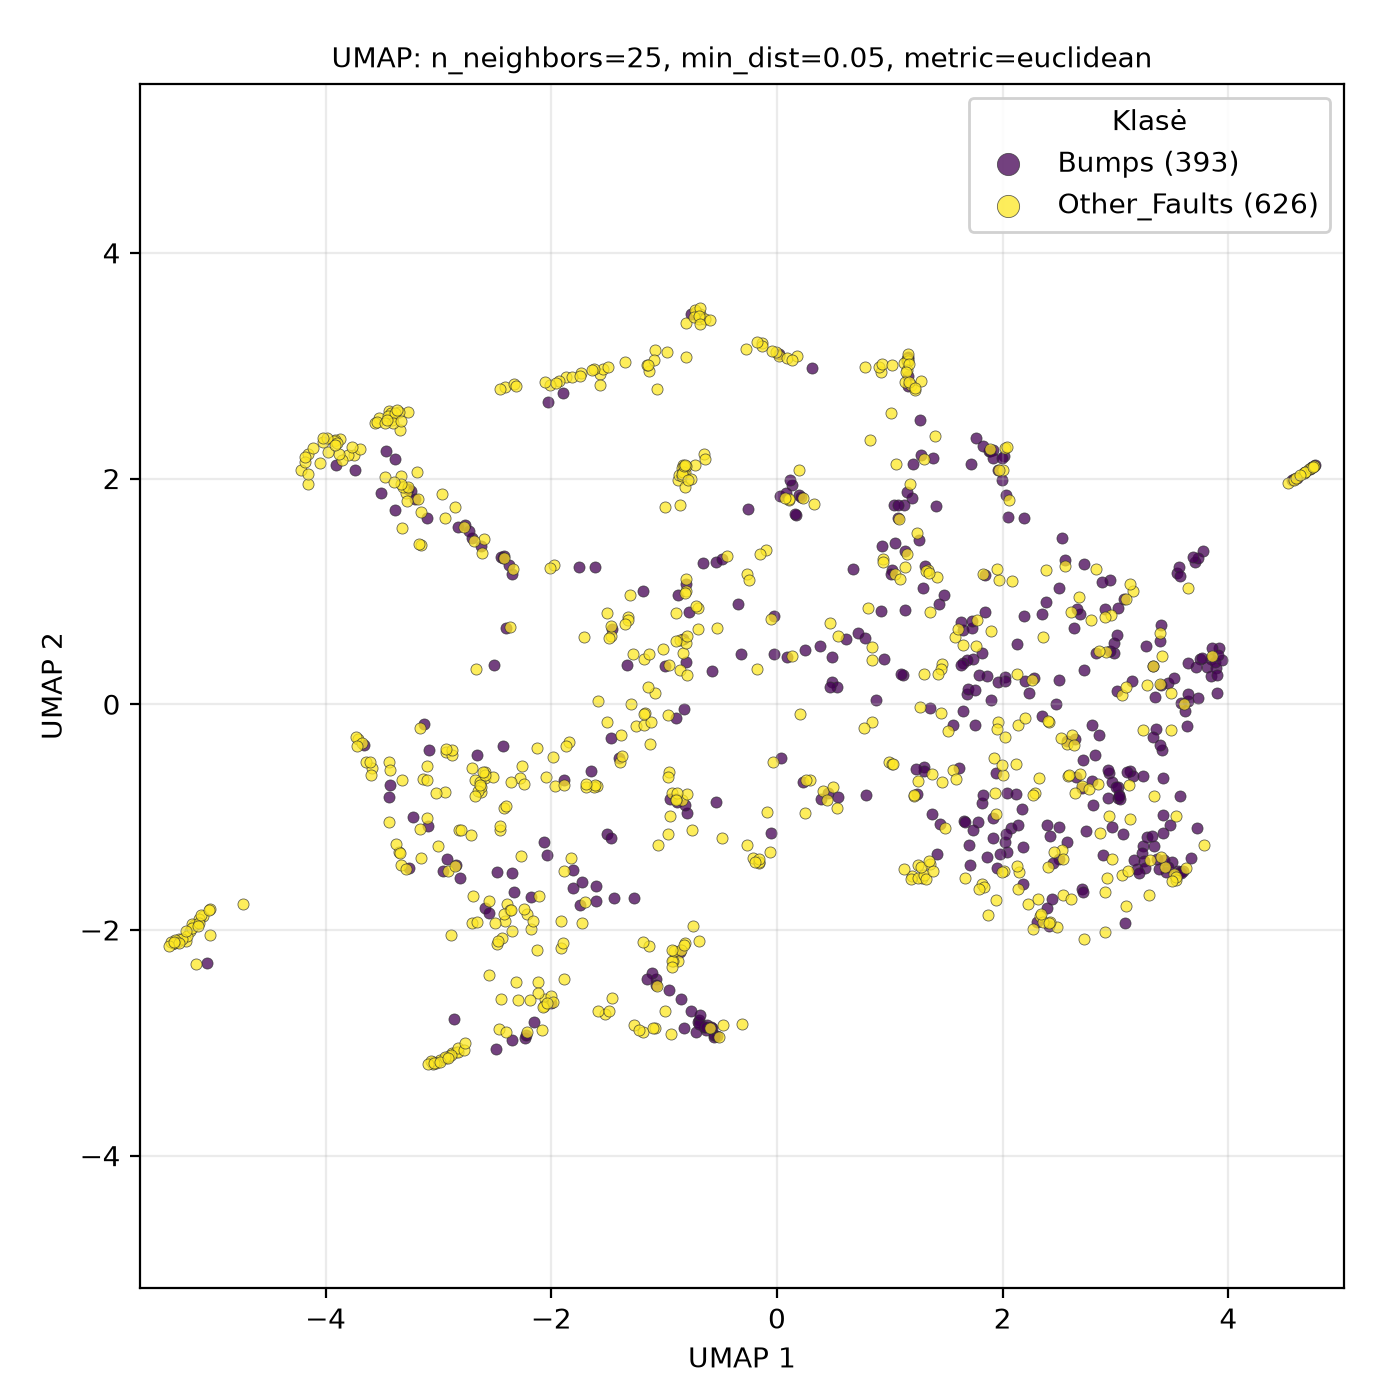

Data behind this chart, as committed beside it:
UMAP1, UMAP2, class
2.72, -2.081, Other_Faults
-2.177, -1.99, Other_Faults
2.53, -1.295, Other_Faults
1.112, 0.2548, Bumps
2.783, 0.7437, Other_Faults
2.007, -0.6277, Other_Faults
-3.907, 2.118, Bumps
-0.5611, -2.947, Bumps
-0.8102, 3.381, Other_Faults
3.342, -0.8101, Other_Faults
3.3, -1.688, Other_Faults
-0.5742, 0.2965, Bumps
3.641, 0.02896, Bumps
-3.351, -1.312, Other_Faults
-1.392, -0.511, Other_Faults
-0.9528, -0.6013, Other_Faults
2.175, -0.9284, Bumps
2.907, -1.666, Other_Faults
3.305, -1.381, Other_Faults
-1.135, 2.955, Other_Faults
-2.493, -3.053, Bumps
-2.216, -2.906, Other_Faults
-0.8285, 2.12, Other_Faults
-2.059, -2.611, Other_Faults
4.669, 2.05, Other_Faults
-0.5971, -2.868, Other_Faults
-2.955, -1.477, Bumps
2.394, -1.802, Bumps
1.576, 0.5931, Other_Faults
3.633, -0.1966, Bumps
-3.375, -1.235, Other_Faults
-0.7166, -2.907, Bumps
0.8443, -0.1553, Other_Faults
-5.09, -1.877, Other_Faults
0.1642, 1.672, Bumps
-5.299, -2.081, Other_Faults
-0.09292, 1.367, Other_Faults
1.433, 0.8839, Bumps
0.3902, -0.8411, Bumps
-5.199, -2.009, Other_Faults
2.038, -1.308, Bumps
1.957, 2.078, Bumps
-3.871, 2.351, Other_Faults
-0.05607, -1.143, Bumps
2.285, -0.7871, Other_Faults
-0.8388, 2.094, Other_Faults
3.626, -1.447, Other_Faults
-3.342, 2.433, Other_Faults
-1.897, 2.756, Bumps
-2.122, -2.182, Other_Faults
0.9463, 0.4013, Bumps
0.9217, 2.947, Other_Faults
0.02722, 1.842, Bumps
2.013, -1.479, Other_Faults
4.669, 2.051, Other_Faults
-1.806, -1.627, Bumps
3.031, -0.8081, Bumps
-3.192, 2.055, Other_Faults
3.247, -1.26, Bumps
-0.696, -2.815, Bumps
... 959 more rows
